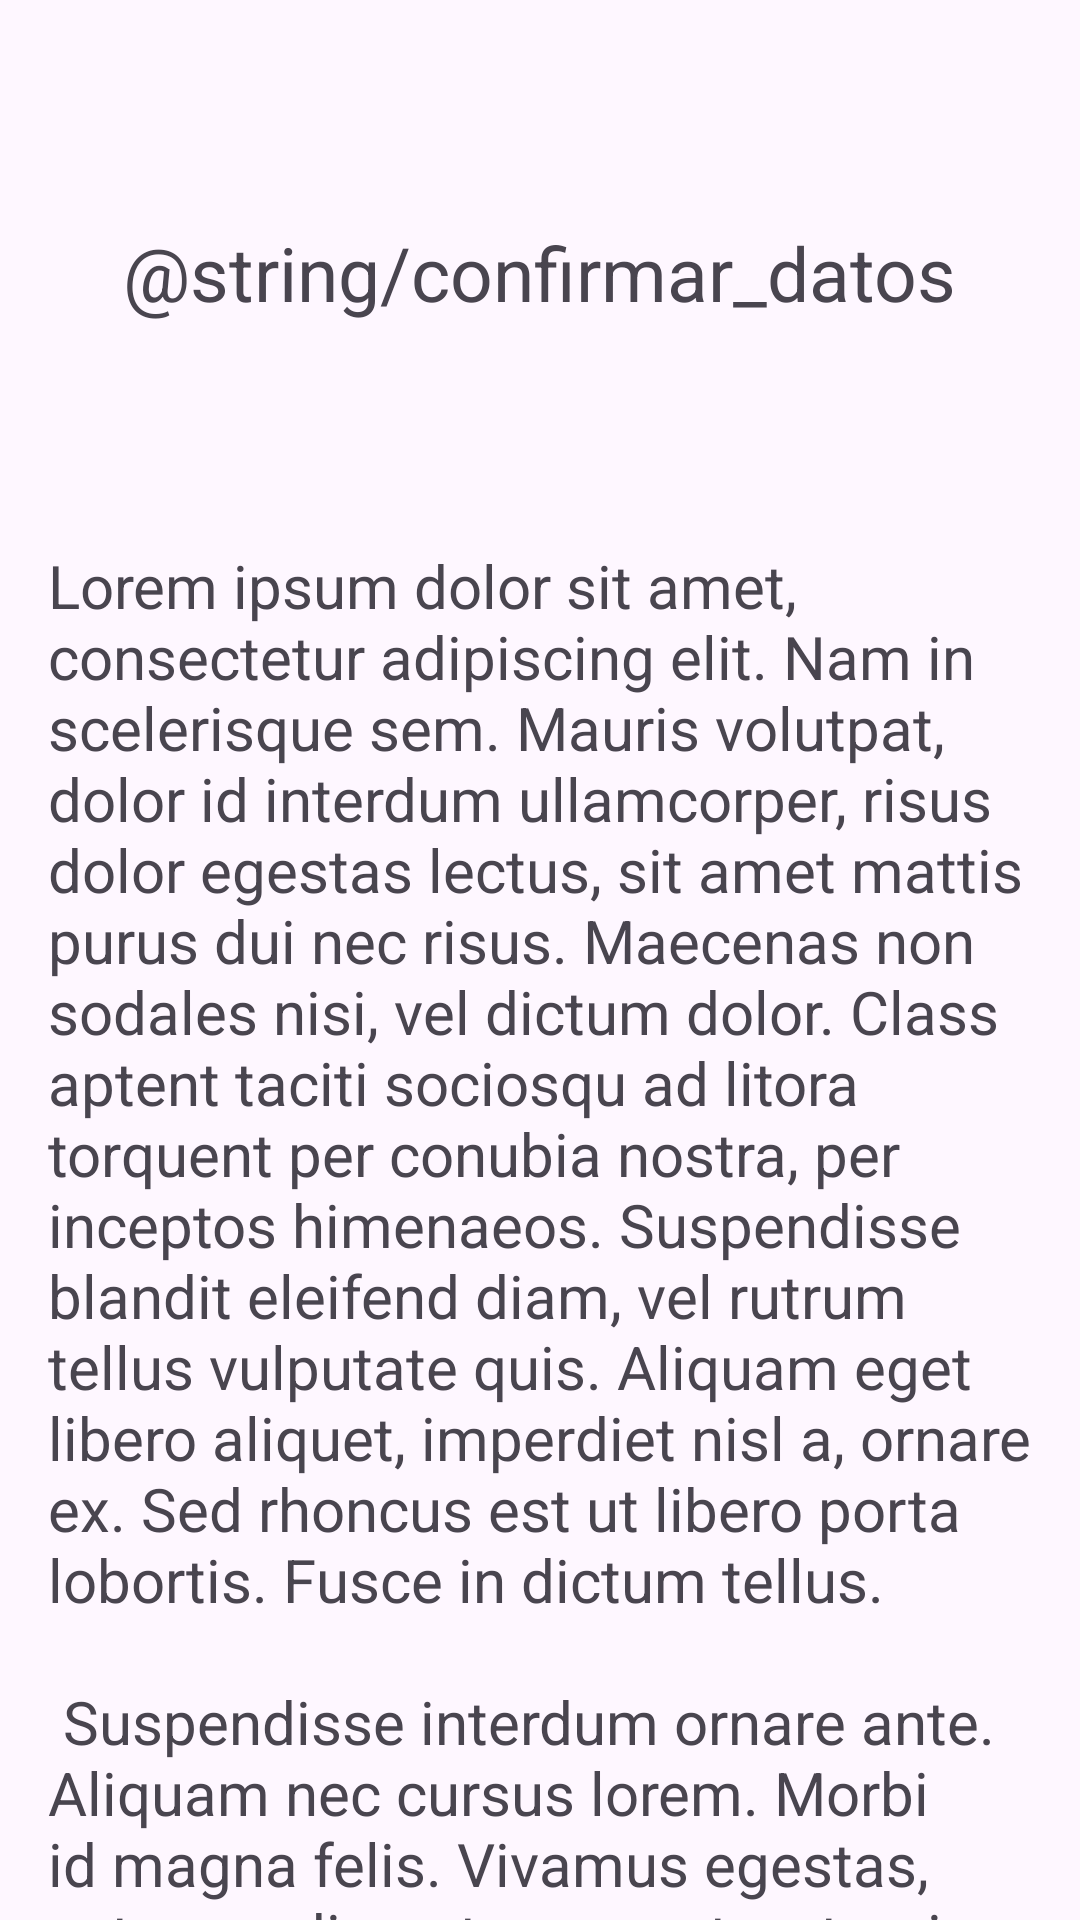

This screen was rendered from an Android layout file. Write that file and the resources it references.
<!-- AndroidManifest.xml: application theme Theme.TareaS2 -->
<!-- res/layout/fragment_second.xml -->
<?xml version="1.0" encoding="utf-8"?>
<androidx.core.widget.NestedScrollView xmlns:android="http://schemas.android.com/apk/res/android"
    xmlns:app="http://schemas.android.com/apk/res-auto"
    xmlns:tools="http://schemas.android.com/tools"
    android:layout_width="match_parent"
    android:layout_height="match_parent"
    tools:context=".SecondFragment">

    <androidx.constraintlayout.widget.ConstraintLayout
        android:layout_width="match_parent"
        android:layout_height="match_parent"
        android:padding="16dp">

        <Button
            android:id="@+id/button_second"
            android:layout_width="wrap_content"
            android:layout_height="wrap_content"
            android:text="@string/previous"
            app:layout_constraintTop_toBottomOf="@id/textview_second"
            app:layout_constraintEnd_toEndOf="parent"
            app:layout_constraintStart_toStartOf="parent"
            android:layout_marginTop="10sp"/>

        <TextView
            android:id="@+id/conf"
            android:layout_width="wrap_content"
            android:layout_height="wrap_content"
            android:text="@string/confirmar_datos"
            android:textSize="25sp"
            app:layout_constraintBottom_toTopOf="@id/textview_second"
            app:layout_constraintEnd_toEndOf="parent"
            app:layout_constraintStart_toStartOf="parent"
            app:layout_constraintTop_toTopOf="parent">

        </TextView>

        <TextView
            android:id="@+id/textview_second"
            android:layout_width="wrap_content"
            android:layout_height="wrap_content"
            android:layout_marginTop="16dp"
            android:text="@string/lorem_ipsum"
            android:textSize="20sp"
            app:layout_constraintBottom_toBottomOf="parent"
            app:layout_constraintEnd_toEndOf="parent"
            app:layout_constraintStart_toStartOf="parent"
            app:layout_constraintTop_toBottomOf="@id/conf" />
    </androidx.constraintlayout.widget.ConstraintLayout>
</androidx.core.widget.NestedScrollView>
<!-- resources referenced by this layout -->
<resources>
  <string name="lorem_ipsum">
          Lorem ipsum dolor sit amet, consectetur adipiscing elit. Nam in scelerisque sem. Mauris
          volutpat, dolor id interdum ullamcorper, risus dolor egestas lectus, sit amet mattis purus
          dui nec risus. Maecenas non sodales nisi, vel dictum dolor. Class aptent taciti sociosqu ad
          litora torquent per conubia nostra, per inceptos himenaeos. Suspendisse blandit eleifend
          diam, vel rutrum tellus vulputate quis. Aliquam eget libero aliquet, imperdiet nisl a,
          ornare ex. Sed rhoncus est ut libero porta lobortis. Fusce in dictum tellus.\n\n
          Suspendisse interdum ornare ante. Aliquam nec cursus lorem. Morbi id magna felis. Vivamus
          egestas, est a condimentum egestas, turpis nisl iaculis ipsum, in dictum tellus dolor sed
          neque. Morbi tellus erat, dapibus ut sem a, iaculis tincidunt dui. Interdum et malesuada
          fames ac ante ipsum primis in faucibus. Curabitur et eros porttitor, ultricies urna vitae,
          molestie nibh. Phasellus at commodo eros, non aliquet metus. Sed maximus nisl nec dolor
          bibendum, vel congue leo egestas.\n\n
          Sed interdum tortor nibh, in sagittis risus mollis quis. Curabitur mi odio, condimentum sit
          amet auctor at, mollis non turpis. Nullam pretium libero vestibulum, finibus orci vel,
          molestie quam. Fusce blandit tincidunt nulla, quis sollicitudin libero facilisis et. Integer
          interdum nunc ligula, et fermentum metus hendrerit id. Vestibulum lectus felis, dictum at
          lacinia sit amet, tristique id quam. Cras eu consequat dui. Suspendisse sodales nunc ligula,
          in lobortis sem porta sed. Integer id ultrices magna, in luctus elit. Sed a pellentesque
          est.\n\n
          Aenean nunc velit, lacinia sed dolor sed, ultrices viverra nulla. Etiam a venenatis nibh.
          Morbi laoreet, tortor sed facilisis varius, nibh orci rhoncus nulla, id elementum leo dui
          non lorem. Nam mollis ipsum quis auctor varius. Quisque elementum eu libero sed commodo. In
          eros nisl, imperdiet vel imperdiet et, scelerisque a mauris. Pellentesque varius ex nunc,
          quis imperdiet eros placerat ac. Duis finibus orci et est auctor tincidunt. Sed non viverra
          ipsum. Nunc quis augue egestas, cursus lorem at, molestie sem. Morbi a consectetur ipsum, a
          placerat diam. Etiam vulputate dignissim convallis. Integer faucibus mauris sit amet finibus
          convallis.\n\n
          Phasellus in aliquet mi. Pellentesque habitant morbi tristique senectus et netus et
          malesuada fames ac turpis egestas. In volutpat arcu ut felis sagittis, in finibus massa
          gravida. Pellentesque id tellus orci. Integer dictum, lorem sed efficitur ullamcorper,
          libero justo consectetur ipsum, in mollis nisl ex sed nisl. Donec maximus ullamcorper
          sodales. Praesent bibendum rhoncus tellus nec feugiat. In a ornare nulla. Donec rhoncus
          libero vel nunc consequat, quis tincidunt nisl eleifend. Cras bibendum enim a justo luctus
          vestibulum. Fusce dictum libero quis erat maximus, vitae volutpat diam dignissim.
      </string>
  <string name="previous">Previous</string>
  <style name="Theme.TareaS2" parent="Base.Theme.TareaS2" />
  <style name="Base.Theme.TareaS2" parent="Theme.Material3.DayNight.NoActionBar">
          
          
      </style>
</resources>
